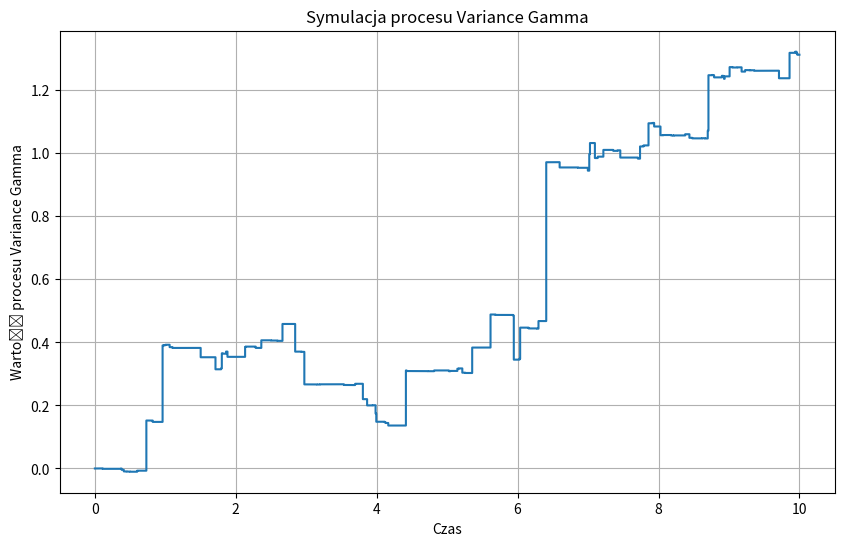

Python code for this plot:
import numpy as np
import matplotlib.pyplot as plt

def gamma_process(t, alpha, beta):
    increments = np.random.gamma(alpha * np.diff(t), beta)
    gamma_process = np.cumsum(increments)
    gamma_process = np.insert(gamma_process, 0, 0)
    return gamma_process

def variance_gamma_process(t, theta, sigma, alpha, beta):
    G_t = gamma_process(t, alpha, beta)
    W_Gt = np.random.normal(0, 1, len(G_t) - 1) * np.sqrt(np.diff(G_t))
    W_Gt = np.cumsum(W_Gt)
    W_Gt = np.insert(W_Gt, 0, 0)
    X_t = theta * G_t + sigma * W_Gt
    return X_t

alpha = 1.0
beta = 1.0
theta = 0.1
sigma = 0.2
times = np.linspace(0, 10, 1000)

vg_values = variance_gamma_process(times, theta, sigma, alpha, beta)

plt.figure(figsize=(10, 6))
plt.plot(times, vg_values, drawstyle='steps-post')
plt.xlabel('Czas')
plt.ylabel('Wartość procesu Variance Gamma')
plt.title('Symulacja procesu Variance Gamma')
plt.grid(True)
plt.show()
